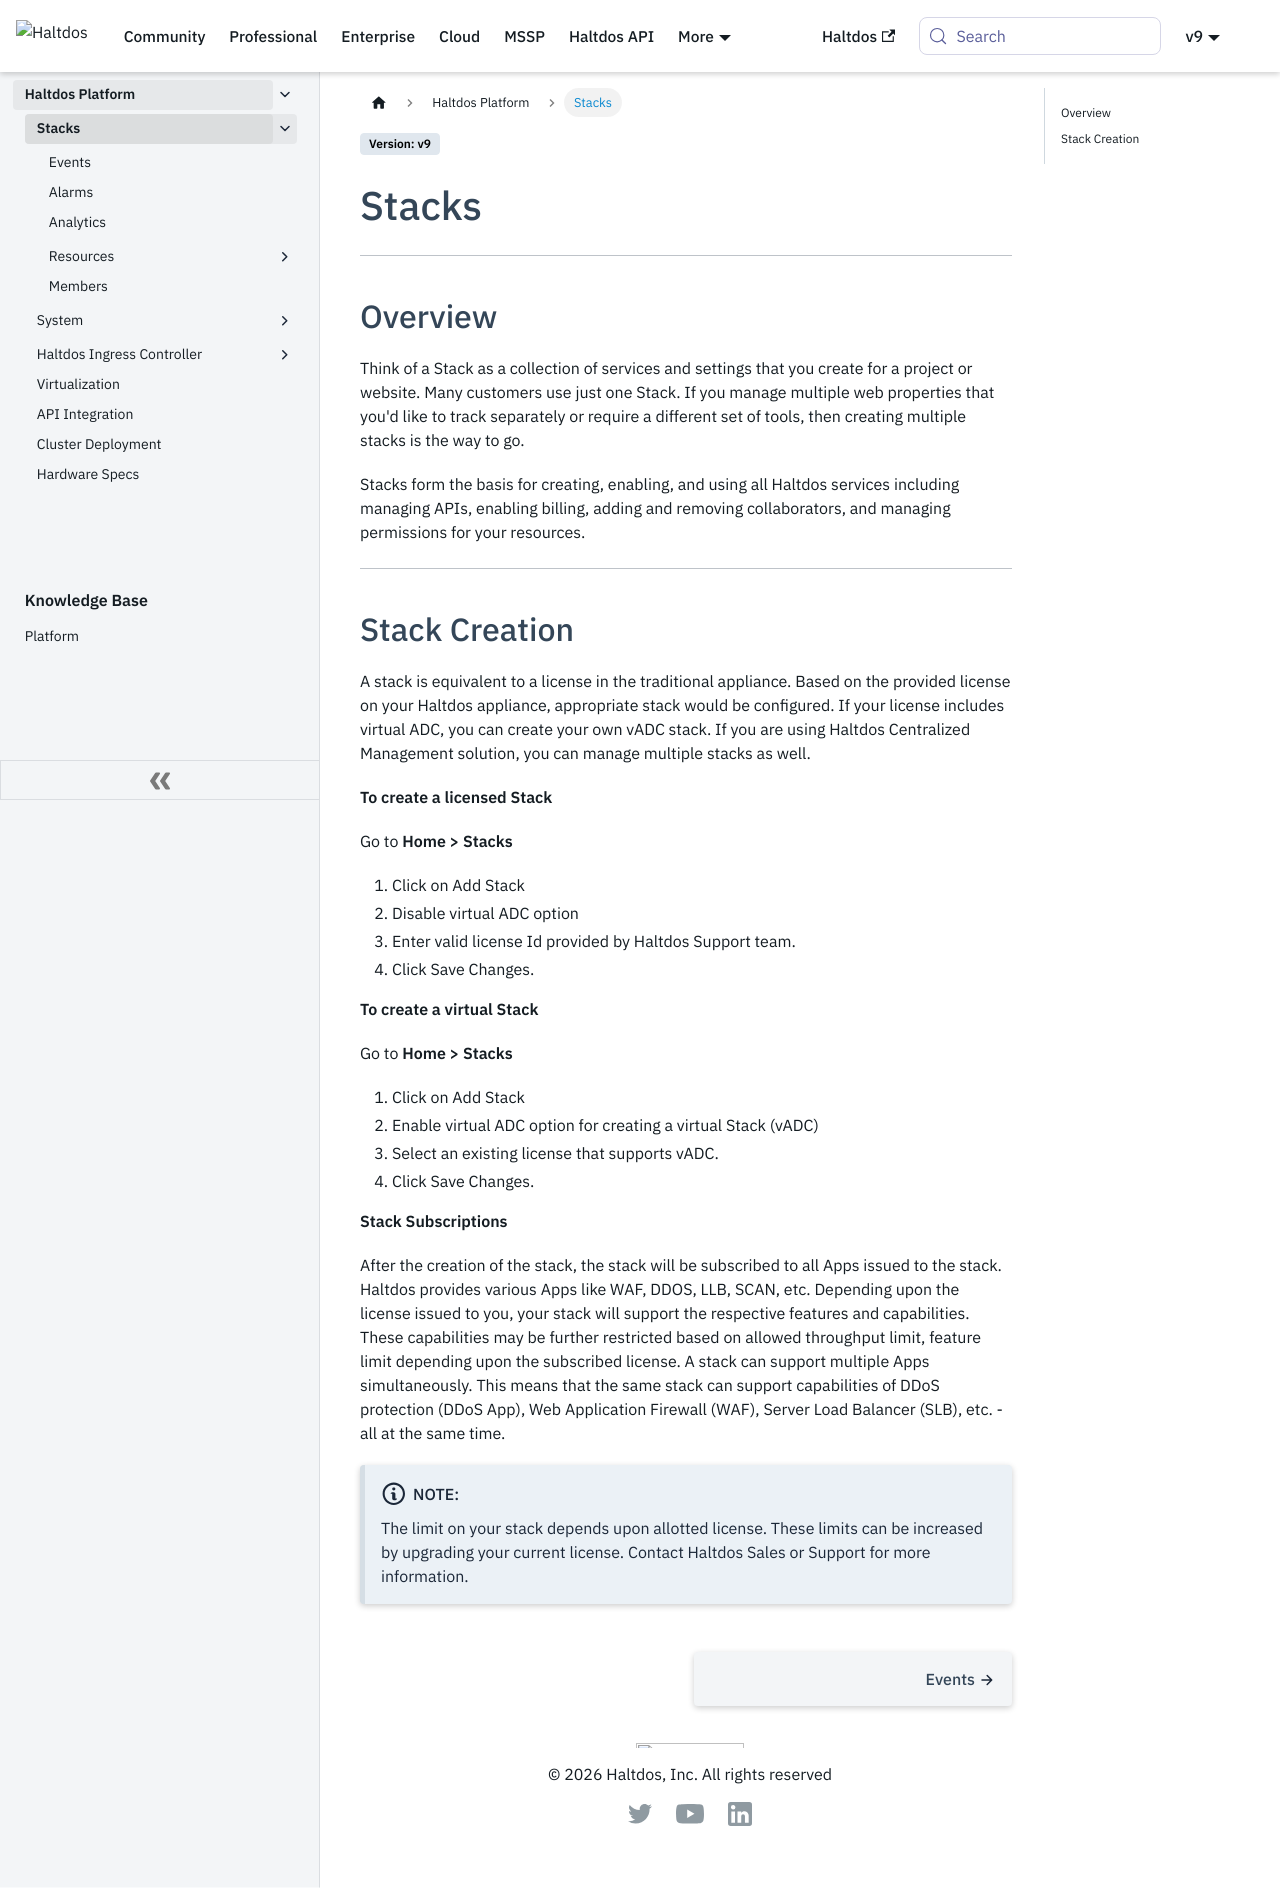

repository: halt-dos/hd-wiki-public · page: enterprise/platform/stacks/index.html · generator: docusaurus

---
sidebar_position: 0
pagination_prev: null
---

# Stacks

---

## Overview

Think of a Stack as a collection of services and settings that you create for a project or website. Many customers use just one Stack. If you manage multiple web properties that you'd like to track separately or require a different set of tools, then creating multiple stacks is the way to go.

Stacks form the basis for creating, enabling, and using all Haltdos services including managing APIs, enabling billing, adding and removing collaborators, and managing permissions for your resources.

---

## Stack Creation 

A stack is equivalent to a license in the traditional appliance. Based on the provided license on your Haltdos appliance, appropriate stack would be configured. If your license includes virtual ADC, you can create your own vADC stack. If you are using Haltdos Centralized Management solution, you can manage multiple stacks as well.

**To create a licensed Stack**

Go to **Home > Stacks**

1. Click on Add Stack
2. Disable virtual ADC option
3. Enter valid license Id provided by Haltdos Support team.
4. Click Save Changes. 

**To create a virtual Stack**

Go to **Home > Stacks**

1. Click on Add Stack
2. Enable virtual ADC option for creating a virtual Stack (vADC)
3. Select an existing license that supports vADC.
5. Click Save Changes.

**Stack Subscriptions**

After the creation of the stack, the stack will be subscribed to all Apps issued to the stack. Haltdos provides various Apps like WAF, DDOS, LLB, SCAN, etc. Depending upon the license issued to you, your stack will support the respective features and capabilities. These capabilities may be further restricted based on allowed throughput limit, feature limit depending upon the subscribed license. A stack can support multiple Apps simultaneously. This means that the same stack can support capabilities of DDoS protection (DDoS App), Web Application Firewall (WAF), Server Load Balancer (SLB), etc. - all at the same time.

:::note NOTE:
The limit on your stack depends upon allotted license. These limits can be increased by upgrading your current license. Contact Haltdos Sales or Support for more information.
:::
